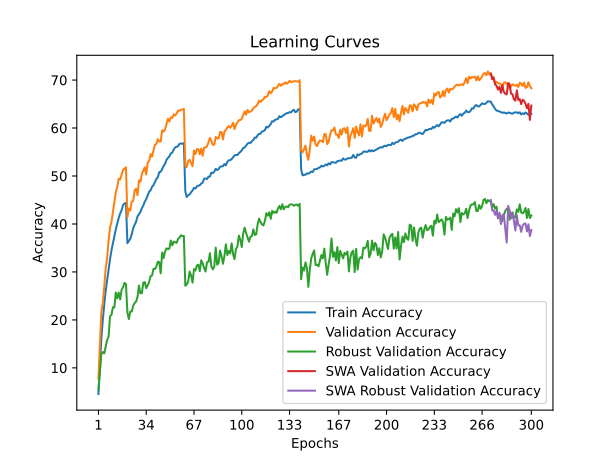

Data behind this chart, as committed beside it:
time; train_accuracy; train_loss; valid_accuracy; valid_loss; valid_accuracy_robust; valid_accuracy_swa; valid_accuracy_robust_swa
128,2261; 4,5591; 4,9440; 7,8100; 4,4538; 5,4966; 7,8100; 5,4966
306,3052; 10,7160; 4,4959; 14,9100; 3,8779; 8,9690; 14,9100; 8,9690
432,6385; 16,0093; 4,1912; 21,5500; 3,4680; 12,8724; 21,5500; 12,8724
609,5031; 19,9473; 3,9961; 23,6000; 3,4031; 13,3069; 23,6000; 13,3069
741,5777; 23,1670; 3,8445; 26,7900; 3,1503; 13,0138; 26,7900; 13,0138
887,2210; 26,0421; 3,7008; 30,8400; 2,9747; 14,4759; 30,8400; 14,4759
1049,3583; 28,2490; 3,6049; 32,8600; 2,8465; 15,8241; 32,8600; 15,8241
1234,7547; 30,6012; 3,5034; 36,5000; 2,6793; 16,5172; 36,5000; 16,5172
1375,0976; 32,6628; 3,4165; 39,2900; 2,5503; 20,7931; 39,2900; 20,7931
1517,1338; 34,4961; 3,3336; 40,4000; 2,4770; 21,0379; 40,4000; 21,0379
1685,6174; 35,9166; 3,2778; 42,4200; 2,4042; 22,6517; 42,4200; 22,6517
1842,1085; 37,4433; 3,2097; 44,6000; 2,3379; 22,5931; 44,6000; 22,5931
2026,8557; 38,9199; 3,1494; 46,6400; 2,2101; 25,7172; 46,6400; 25,7172
2177,1781; 40,1310; 3,1018; 47,7300; 2,1778; 24,5172; 47,7300; 24,5172
2374,9293; 41,2540; 3,0598; 49,4300; 2,0869; 25,7000; 49,4300; 25,7000
2514,2992; 42,2017; 3,0219; 49,2800; 2,1250; 24,2724; 49,2800; 24,2724
2703,6504; 42,8689; 2,9855; 50,3100; 2,0637; 26,2862; 50,3100; 26,2862
2867,0408; 43,9458; 2,9476; 51,3000; 2,0217; 26,8172; 51,3000; 26,8172
3043,0734; 44,2674; 2,9343; 51,5500; 2,0182; 27,7138; 51,5500; 27,7138
3419,5249; 44,3866; 2,9309; 51,8100; 2,0100; 27,4724; 51,8100; 27,4724
3643,6444; 35,9907; 3,2683; 41,4100; 2,4431; 21,5759; 41,4100; 21,5759
3849,7574; 36,4325; 3,2482; 43,2300; 2,3834; 20,1759; 43,2300; 20,1759
4048,3597; 36,9083; 3,2267; 42,8100; 2,3989; 21,7586; 42,8100; 21,7586
4204,8770; 37,8390; 3,1867; 44,6700; 2,3020; 21,7414; 44,6700; 21,7414
4372,8433; 39,0782; 3,1463; 44,8200; 2,2908; 22,9448; 44,8200; 22,9448
4692,3953; 39,8445; 3,1073; 47,0000; 2,2236; 23,5276; 47,0000; 23,5276
4847,9505; 40,4776; 3,0829; 47,3500; 2,1837; 23,8172; 47,3500; 23,8172
5249,1162; 41,5926; 3,0415; 45,9900; 2,2558; 24,8276; 45,9900; 24,8276
5576,0611; 42,0194; 3,0203; 49,0900; 2,1282; 27,1655; 49,0900; 27,1655
5871,2511; 42,5223; 3,0047; 48,7800; 2,1031; 25,5207; 48,7800; 25,5207
6170,3548; 43,2986; 2,9700; 50,4300; 2,0293; 25,5931; 50,4300; 25,5931
6454,8686; 43,8606; 2,9472; 51,1500; 1,9820; 27,7690; 51,1500; 27,7690
6820,6128; 44,6430; 2,9203; 51,8300; 1,9699; 27,8862; 51,8300; 27,8862
7044,9312; 45,1760; 2,8949; 50,3200; 2,0135; 26,6138; 50,3200; 26,6138
7379,7187; 45,9303; 2,8685; 52,7700; 1,9233; 27,2000; 52,7700; 27,2000
7571,8911; 46,7227; 2,8369; 53,1600; 1,9280; 27,9103; 53,1600; 27,9103
7737,9768; 46,9922; 2,8235; 54,5600; 1,8466; 29,1276; 54,5600; 29,1276
8086,6406; 47,7425; 2,7962; 54,0400; 1,8540; 29,2345; 54,0400; 29,2345
8292,5978; 48,0941; 2,7766; 55,2900; 1,8149; 30,6414; 55,2900; 30,6414
8460,3743; 48,7142; 2,7502; 56,5200; 1,7805; 30,5966; 56,5200; 30,5966
8840,0689; 49,3714; 2,7277; 56,6500; 1,7650; 31,1103; 56,6500; 31,1103
8975,9538; 49,7501; 2,7077; 57,6900; 1,7243; 32,1517; 57,6900; 32,1517
9137,7732; 50,7999; 2,6756; 57,1700; 1,7476; 32,0517; 57,1700; 32,0517
9296,5887; 50,8871; 2,6663; 57,1900; 1,7293; 29,7069; 57,1900; 29,7069
9480,1298; 51,4250; 2,6440; 59,5400; 1,6562; 34,0621; 59,5400; 34,0621
9615,3330; 52,1022; 2,6149; 59,2300; 1,6409; 32,8931; 59,2300; 32,8931
9788,6418; 52,5370; 2,5977; 59,7300; 1,6405; 34,2207; 59,7300; 34,2207
9977,6058; 53,3775; 2,5709; 60,7700; 1,5873; 34,9310; 60,7700; 34,9310
10147,1667; 53,7341; 2,5601; 61,9600; 1,5641; 34,7345; 61,9600; 34,7345
10293,7363; 54,1108; 2,5411; 61,3600; 1,5598; 34,8621; 61,3600; 34,8621
10434,3719; 54,7098; 2,5222; 62,2200; 1,5206; 36,5345; 62,2200; 36,5345
10589,2330; 54,8741; 2,5117; 62,1100; 1,5280; 35,5379; 62,1100; 35,5379
10728,8315; 55,5333; 2,4877; 62,8500; 1,4955; 36,3379; 62,8500; 36,3379
10907,3474; 55,9821; 2,4753; 62,6200; 1,5000; 36,1586; 62,6200; 36,1586
11046,6170; 56,0532; 2,4721; 63,0000; 1,4882; 36,0724; 63,0000; 36,0724
11302,8768; 56,2546; 2,4609; 63,6400; 1,4649; 36,8793; 63,6400; 36,8793
11439,8099; 56,7104; 2,4458; 63,5900; 1,4564; 37,1828; 63,5900; 37,1828
11628,6318; 56,7725; 2,4374; 63,7900; 1,4424; 37,6448; 63,7900; 37,6448
11762,5109; 56,7114; 2,4449; 63,8500; 1,4469; 37,4759; 63,8500; 37,4759
11910,7879; 56,8697; 2,4383; 63,9800; 1,4400; 37,5000; 63,9800; 37,5000
... 240 more rows
